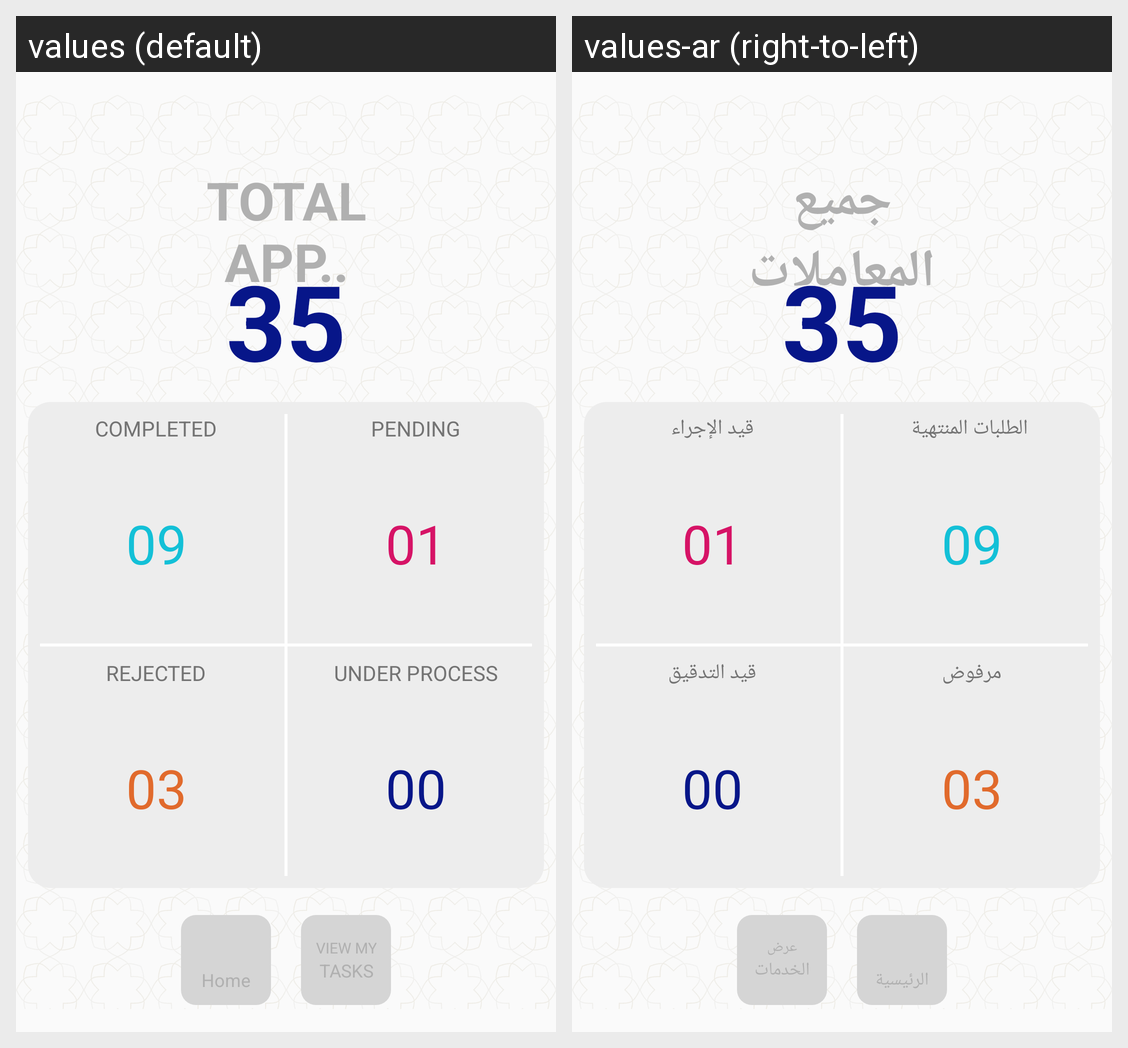

Locale-by-locale string values for the Android screen shown in this grid:
Android screen res/layout/fragment_application_pager.xml rendered under 2 locales, left to right: values (default), values-ar (right-to-left). Device: Nexus 5 (rendered at 1080×1920; each locale shown at half size, 540×960, under a caption strip naming it); theme AppTheme.
Strings drawn on this screen, with the default value and each locale's value (text and hints the layout hard-codes, and strings that could not be matched under every locale, appear in the picture but are not listed):

total_napplications
  values: TOTAL
      APP..
  values-ar: جميع
      المعاملات

completed
  values: COMPLETED
  values-ar:  الطلبات المنتهية

pending
  values: PENDING
  values-ar: قيد الإجراء

rejected
  values: REJECTED
  values-ar: مرفوض

under_process
  values: UNDER PROCESS
  values-ar: قيد التدقيق

home
  values: Home
  values-ar: الرئيسية

view_my
  values: VIEW MY
  values-ar: عرض

tasks
  values: TASKS
  values-ar: الخدمات
